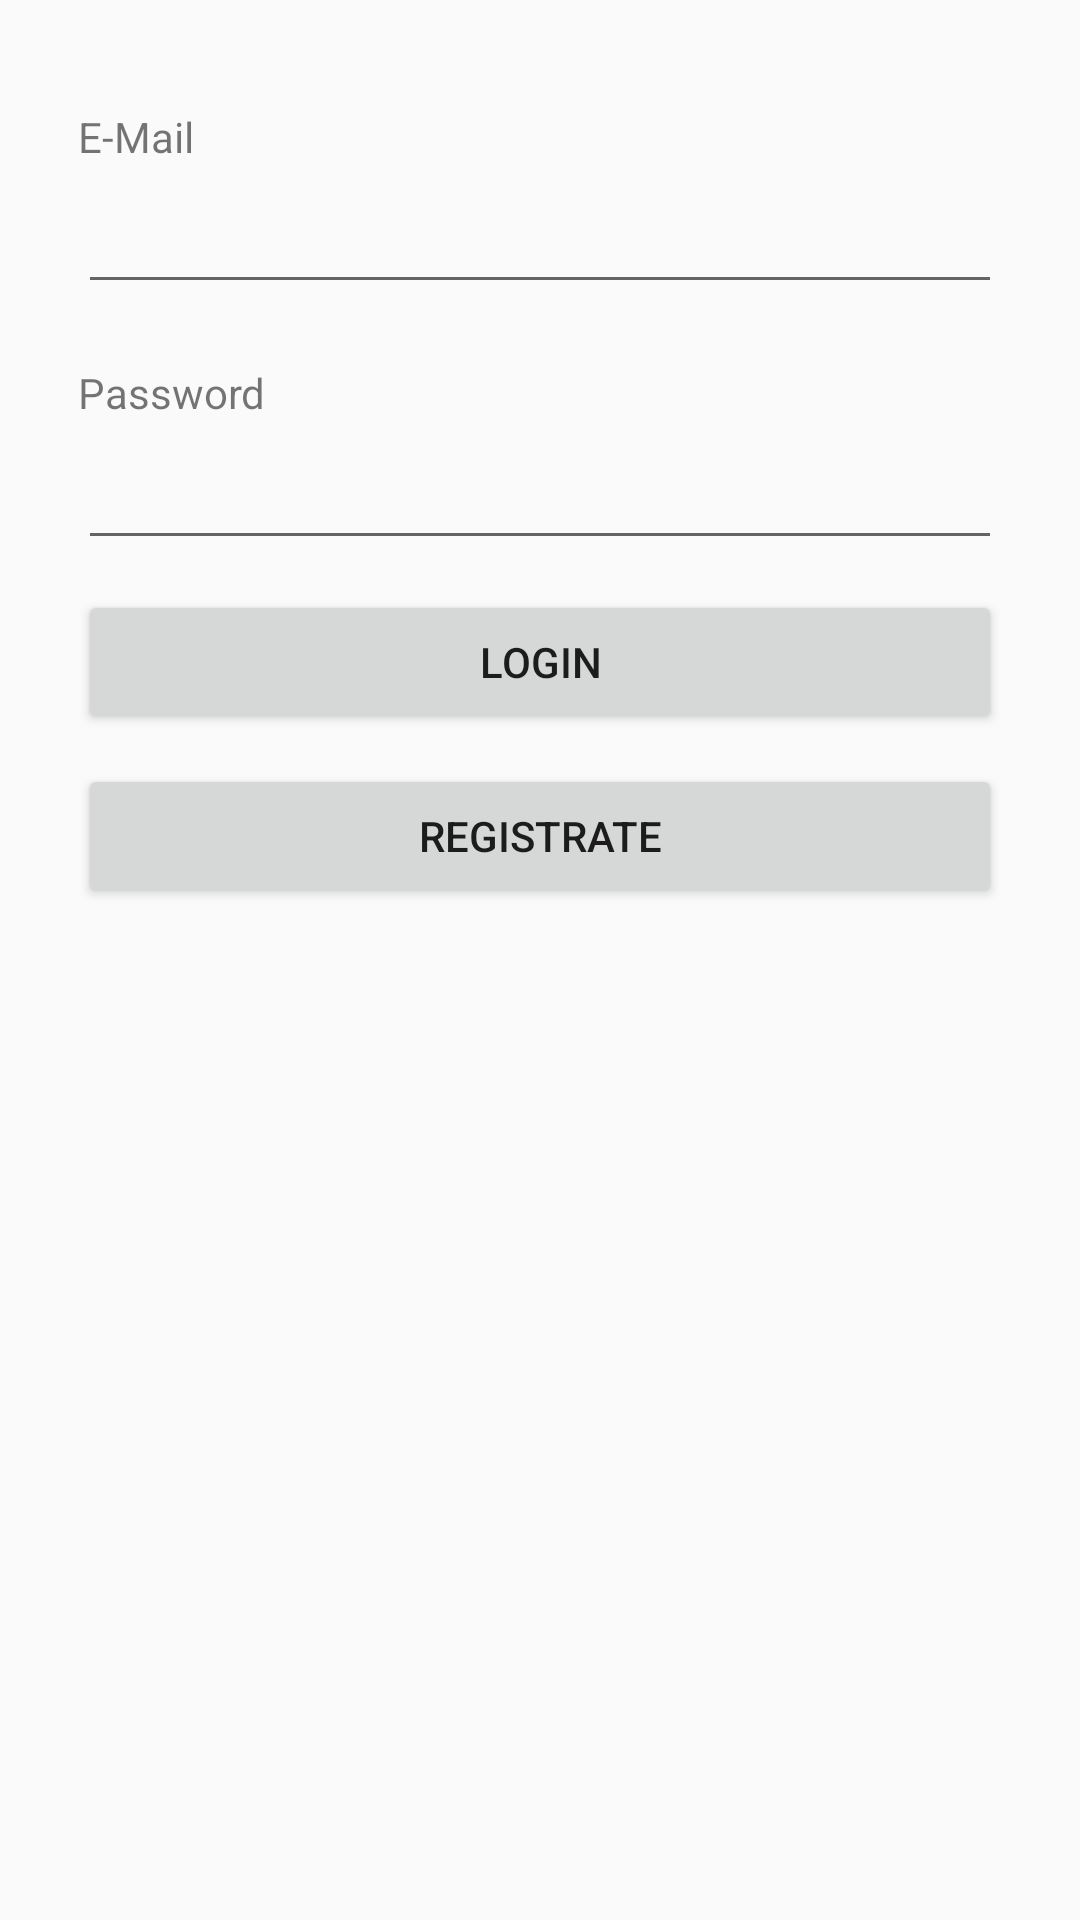

Here is an Android app screen rendered from its layout file. Give the layout XML and the strings, colors and styles it references.
<!-- AndroidManifest.xml: application theme AppTheme -->
<!-- res/layout/activity_main.xml -->
<?xml version="1.0" encoding="utf-8"?>
<RelativeLayout xmlns:android="http://schemas.android.com/apk/res/android"
    xmlns:tools="http://schemas.android.com/tools"
    android:id="@+id/activity_main"
    android:layout_width="match_parent"
    android:layout_height="match_parent"
    android:paddingBottom="@dimen/activity_vertical_margin"
    android:paddingLeft="@dimen/activity_horizontal_margin"
    android:paddingRight="@dimen/activity_horizontal_margin"
    android:paddingTop="@dimen/activity_vertical_margin"
    tools:context="com.emplonic.brothersapp.emplonic.MainActivity">


    <ImageView
        android:id="@+id/app_logo"
        android:layout_width="wrap_content"
        android:layout_height="wrap_content"
        android:src="@drawable/imagen"
        android:layout_gravity="center"
        android:layout_centerHorizontal="true"/>

    <LinearLayout
        android:layout_width="match_parent"
        android:layout_height="wrap_content"
        android:layout_below="@+id/app_logo"
        android:orientation="vertical"
        android:padding="10dp">

        <TextView
            android:layout_marginTop="10dp"
            android:layout_width="fill_parent"
            android:layout_height="wrap_content"
            android:text="E-Mail" />


        <EditText
            android:layout_width="fill_parent"
            android:layout_height="wrap_content"
            android:layout_marginBottom="20dp"
            android:layout_marginTop="5dp"
            android:singleLine="true"
            android:inputType="textEmailAddress"
            android:id="@+id/user"
            />


        <TextView
            android:layout_width="fill_parent"
            android:layout_height="wrap_content"
            android:text="Password"
            />

        <EditText
            android:layout_width="fill_parent"
            android:layout_height="wrap_content"
            android:layout_marginTop="5dp"
            android:password="true"
            android:singleLine="true"
            android:id="@+id/pass"
            />


        <Button
            android:layout_width="fill_parent"
            android:layout_height="wrap_content"
            android:layout_marginTop="10dp"
            android:id="@+id/btnLogin"
            android:text="Login"
            />

        <Button
            android:layout_width="fill_parent"
            android:layout_height="wrap_content"
            android:layout_marginTop="10dp"
            android:id="@+id/btnRegistrate"
            android:text="Registrate"
            />
    </LinearLayout>

</RelativeLayout>
<!-- resources referenced by this layout -->
<resources>
  <dimen name="activity_horizontal_margin">16dp</dimen>
  <dimen name="activity_vertical_margin">16dp</dimen>
  <style name="AppTheme" parent="Theme.AppCompat.Light.NoActionBar">
      
      <item name="colorPrimary">@color/colorPrimary</item>
      <item name="colorPrimaryDark">@color/colorPrimaryDark</item>
      <item name="colorAccent">@color/colorAccent</item>
  
          <item name="windowActionBar">false</item>
          <item name="windowNoTitle">true</item>
      </style>
  <color name="colorPrimary">#457563</color>
  <color name="colorPrimaryDark">#000000</color>
  <color name="colorAccent">#FFFFFF</color>
</resources>
